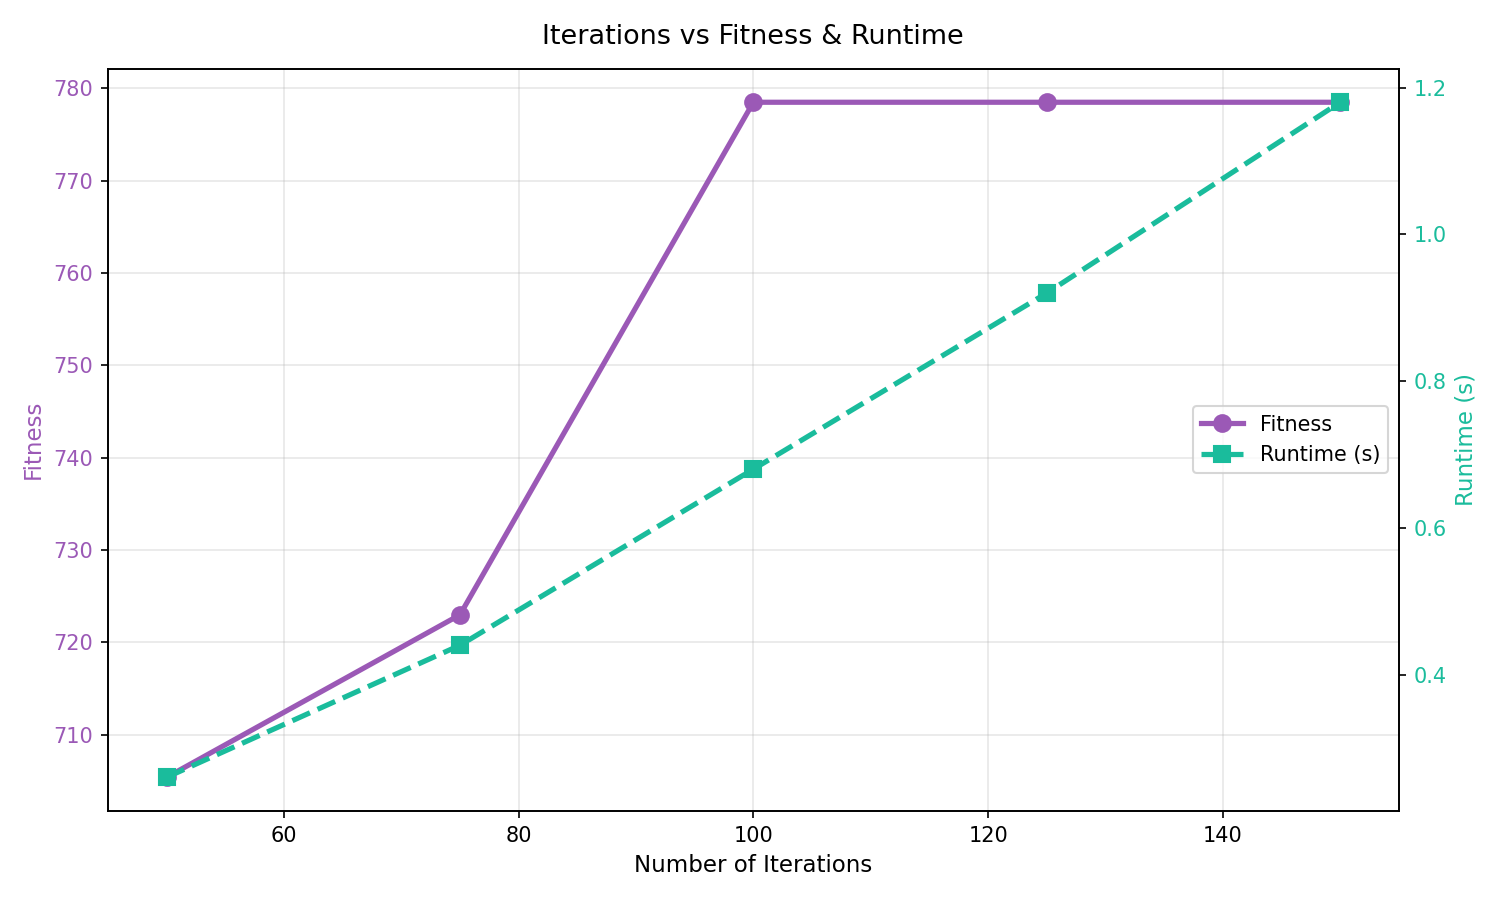

Source data for this figure (header and first rows):
Iterations, Fitness, Interest, TotalTime_h, NumLandmarks, Runtime_s
50, 705.4, 110.3, 7.94, 14, 0.26
75, 723.0, 111.0, 7.73, 14, 0.44
100, 778.5, 118.7, 7.96, 15, 0.68
125, 778.5, 118.7, 7.96, 15, 0.92
150, 778.5, 118.7, 7.96, 15, 1.18
